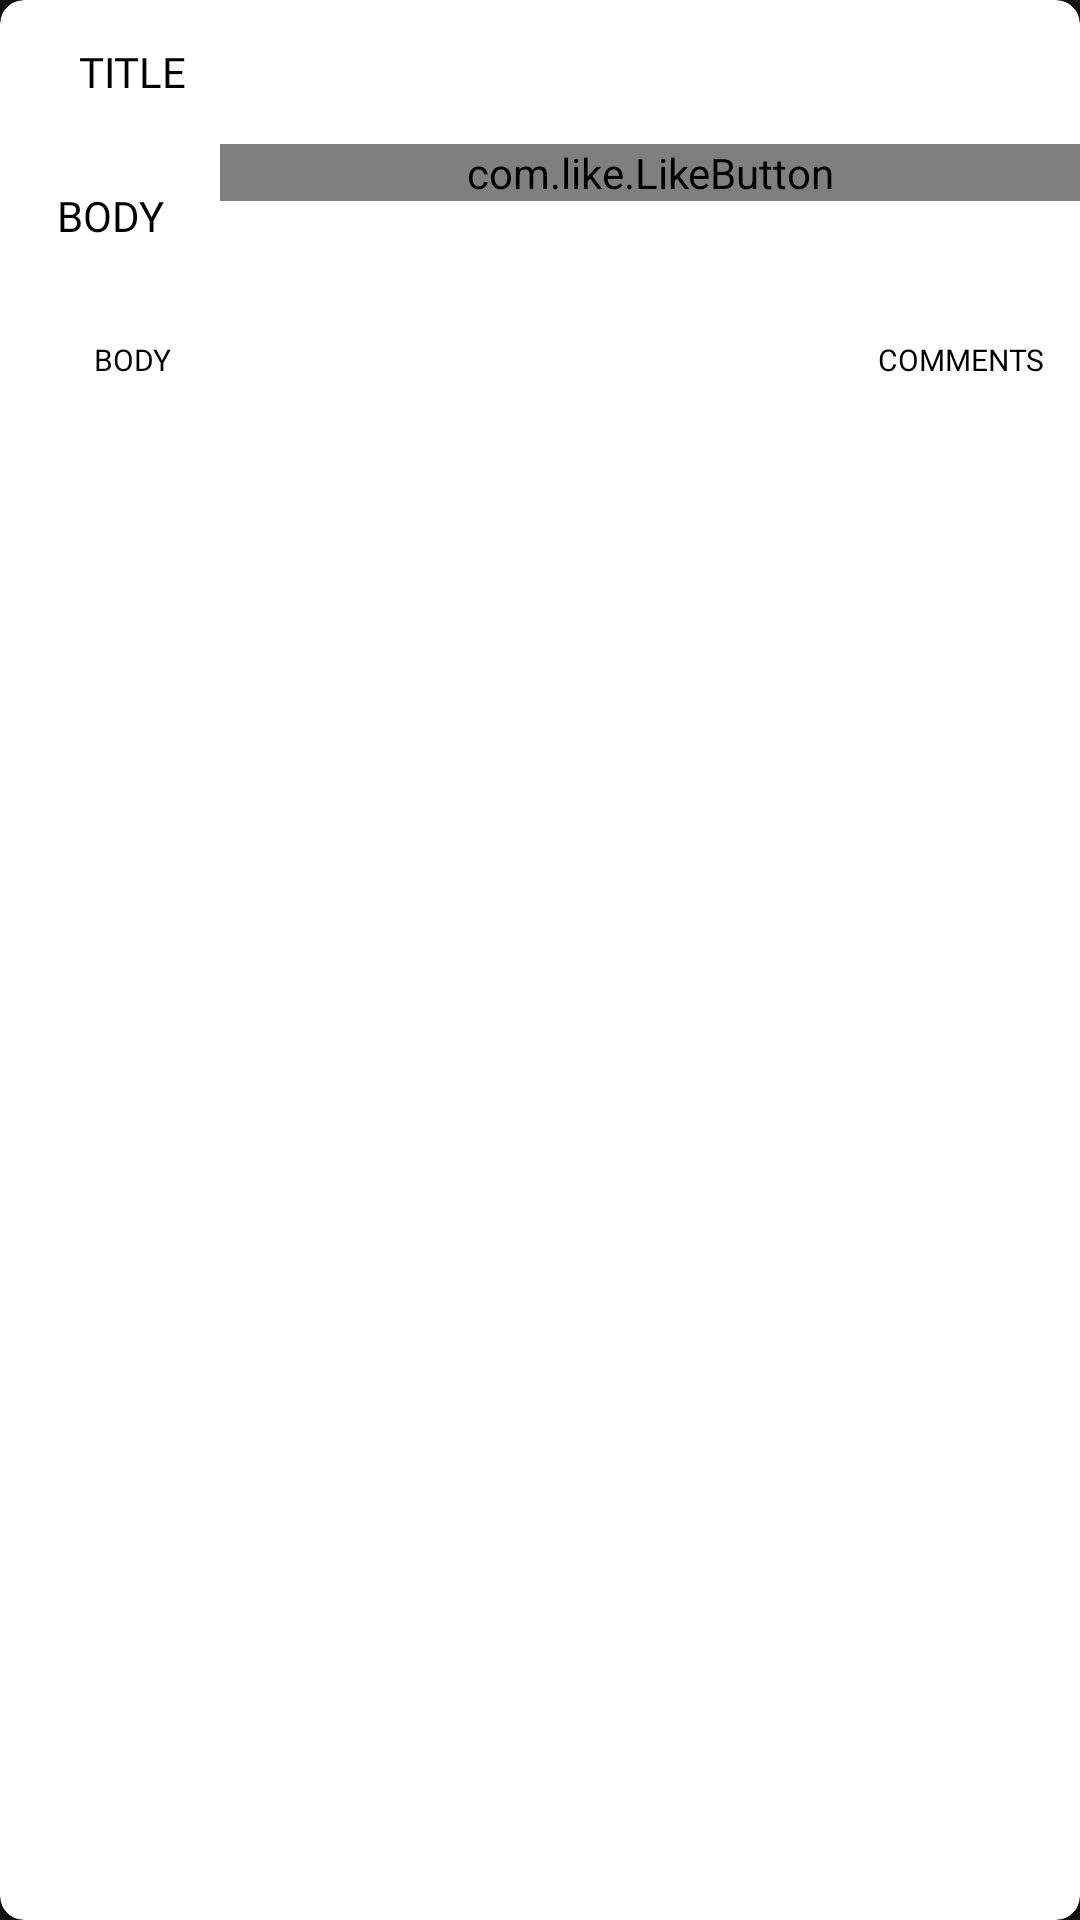

Reconstruct the res/layout file that produces this screen, plus the resources it refers to.
<!-- AndroidManifest.xml: application theme Theme.MaterialComponents.NoActionBar -->
<!-- res/layout/post_item.xml -->
<?xml version="1.0" encoding="utf-8"?>
<androidx.cardview.widget.CardView
android:layout_margin="6dp"
app:cardCornerRadius="8dp"
android:layout_marginBottom="1dp"
android:elevation="4dp"
xmlns:android="http://schemas.android.com/apk/res/android"
xmlns:app="http://schemas.android.com/apk/res-auto"
android:layout_width="match_parent"
android:layout_height="wrap_content"
android:id="@+id/card"
app:cardBackgroundColor="@android:color/white">

<androidx.coordinatorlayout.widget.CoordinatorLayout
    android:layout_width="match_parent"
    android:layout_height="match_parent">


    <LinearLayout
        android:layout_width="match_parent"
        android:layout_height="wrap_content"
        android:orientation="vertical">

        <TextView
            android:fontFamily="@font/cabin_sketch"
            android:text="Title"
            android:id="@+id/title"
            android:textColor="@android:color/black"
            android:layout_width="wrap_content"
            android:layout_weight="1"
            style="@style/Widget.AppCompat.Button.Borderless"
            android:layout_height="wrap_content"/>

        <LinearLayout
            android:layout_width="match_parent"
            android:layout_height="wrap_content"
            android:orientation="horizontal">

            <TextView
                android:id="@+id/body"
                android:text="body"
                android:fontFamily="@font/cabin_sketch"
                android:textColor="@android:color/black"
                android:layout_width="wrap_content"
                android:layout_weight="1"
                style="@style/Widget.AppCompat.Button.Borderless"
                android:layout_height="wrap_content"/>



            <com.like.LikeButton
                android:layout_weight="5"
                app:icon_type="star"
                app:icon_size="15dp"
                android:id="@+id/like_button"
                android:layout_width="match_parent"
                android:layout_height="wrap_content"/>


        </LinearLayout>


<LinearLayout
    android:layout_width="match_parent"
    android:layout_height="wrap_content"
    android:orientation="horizontal">


    <TextView
        android:id="@+id/createdat"
        android:text="body"
        android:textSize="10sp"
        android:fontFamily="@font/cabin_sketch"
        android:textColor="@android:color/black"
        android:layout_width="wrap_content"
        style="@style/Widget.AppCompat.Button.Borderless"
        android:layout_height="wrap_content"/>


    <TextView
        android:id="@+id/comments"
        android:text="Comments"
        android:textSize="10sp"
        android:gravity="right"
        android:fontFamily="@font/cabin_sketch"
        android:textColor="@android:color/black"
        android:layout_width="match_parent"
        style="@style/Widget.AppCompat.Button.Borderless"
        android:layout_height="wrap_content"/>
</LinearLayout>




    </LinearLayout>


</androidx.coordinatorlayout.widget.CoordinatorLayout>

</androidx.cardview.widget.CardView>
<!-- resources referenced by this layout -->
<resources>

</resources>
